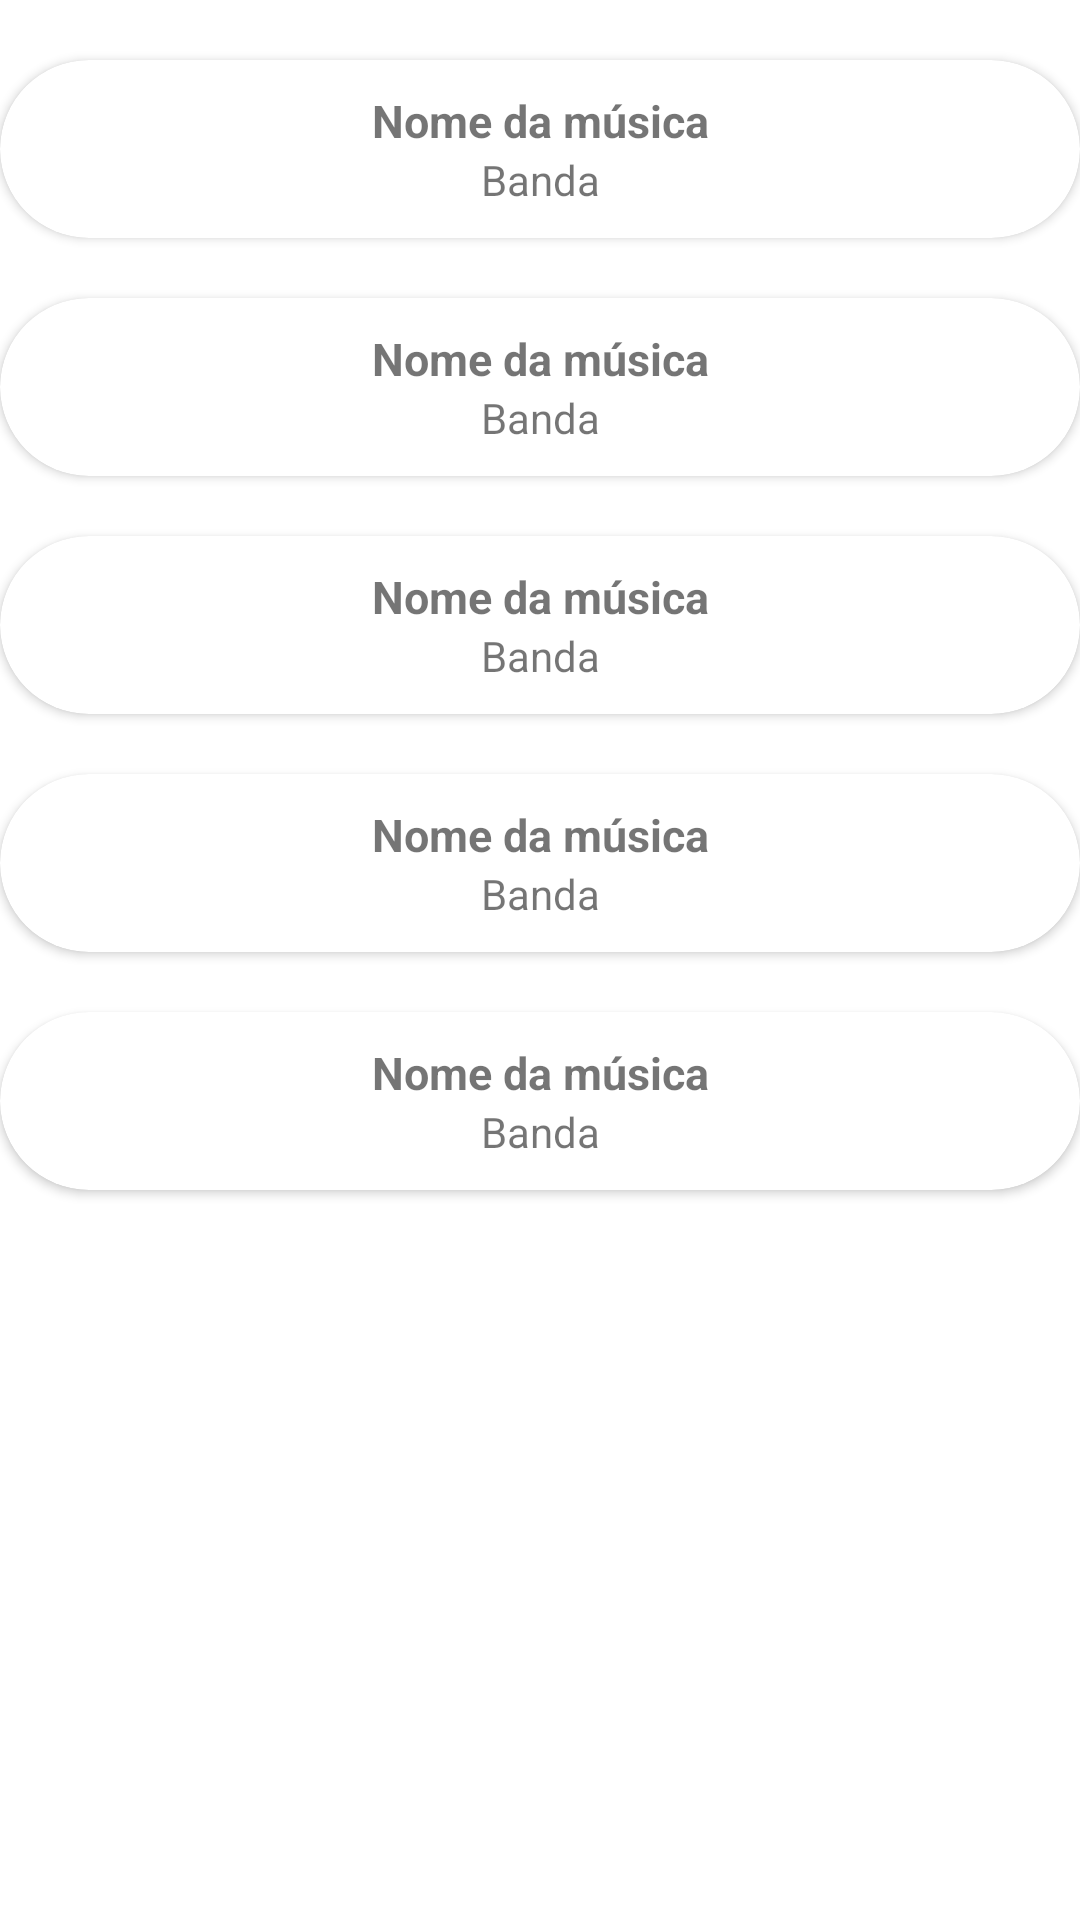

Layout XML and referenced resources for this Android screen:
<!-- AndroidManifest.xml: application theme Theme.CatalagoDeMusica -->
<!-- res/layout/fragment_musicas.xml -->
<?xml version="1.0" encoding="utf-8"?>
<androidx.constraintlayout.widget.ConstraintLayout xmlns:android="http://schemas.android.com/apk/res/android"
    xmlns:app="http://schemas.android.com/apk/res-auto"
    xmlns:tools="http://schemas.android.com/tools"
    android:layout_width="match_parent"
    android:layout_height="match_parent"
    tools:context=".MusicasFragment">

    <androidx.cardview.widget.CardView
        android:id="@+id/card"
        android:layout_width="match_parent"
        android:layout_height="wrap_content"
        android:layout_marginTop="20dp"
        android:layout_marginBottom="20dp"
        android:padding="16dp"
        app:cardCornerRadius="50dp"
        app:layout_constraintBottom_toTopOf="@+id/card1"
        app:layout_constraintEnd_toEndOf="parent"
        app:layout_constraintStart_toStartOf="parent"
        app:layout_constraintTop_toTopOf="parent">

        <androidx.constraintlayout.widget.ConstraintLayout
            android:layout_width="match_parent"
            android:layout_height="match_parent"
            android:padding="10dp">

            <TextView
                android:id="@+id/nomeMusica"
                android:layout_width="wrap_content"
                android:layout_height="wrap_content"
                android:text="Nome da música"
                android:textSize="15sp"
                android:textStyle="bold"
                app:layout_constraintEnd_toEndOf="parent"
                app:layout_constraintStart_toStartOf="parent"
                app:layout_constraintTop_toTopOf="parent" />

            <TextView
                android:id="@+id/nomeBanda"
                android:layout_width="wrap_content"
                android:layout_height="wrap_content"
                android:text="Banda"
                app:layout_constraintEnd_toEndOf="parent"
                app:layout_constraintStart_toStartOf="parent"
                app:layout_constraintTop_toBottomOf="@id/nomeMusica" />
        </androidx.constraintlayout.widget.ConstraintLayout>
    </androidx.cardview.widget.CardView>

    <androidx.cardview.widget.CardView
        android:id="@+id/card1"
        android:layout_width="match_parent"
        android:layout_height="wrap_content"
        android:layout_marginBottom="20dp"
        android:padding="16dp"
        app:cardCornerRadius="50dp"
        app:layout_constraintBottom_toTopOf="@+id/card2"
        app:layout_constraintEnd_toEndOf="parent"
        app:layout_constraintStart_toStartOf="parent"
        app:layout_constraintTop_toBottomOf="@id/card">

        <androidx.constraintlayout.widget.ConstraintLayout
            android:layout_width="match_parent"
            android:layout_height="match_parent"
            android:padding="10dp">

            <TextView
                android:id="@+id/nomeMusica1"
                android:layout_width="wrap_content"
                android:layout_height="wrap_content"
                android:text="Nome da música"
                android:textSize="15sp"
                android:textStyle="bold"
                app:layout_constraintEnd_toEndOf="parent"
                app:layout_constraintStart_toStartOf="parent"
                app:layout_constraintTop_toTopOf="parent" />

            <TextView
                android:id="@+id/nomeBanda1"
                android:layout_width="wrap_content"
                android:layout_height="wrap_content"
                android:text="Banda"
                app:layout_constraintEnd_toEndOf="parent"
                app:layout_constraintStart_toStartOf="parent"
                app:layout_constraintTop_toBottomOf="@id/nomeMusica1" />
        </androidx.constraintlayout.widget.ConstraintLayout>
    </androidx.cardview.widget.CardView>

    <androidx.cardview.widget.CardView
        android:id="@+id/card2"
        android:layout_width="match_parent"
        android:layout_height="wrap_content"
        android:layout_marginBottom="20dp"
        android:padding="16dp"
        app:cardCornerRadius="50dp"
        app:layout_constraintBottom_toTopOf="@+id/card3"
        app:layout_constraintEnd_toEndOf="parent"
        app:layout_constraintStart_toStartOf="parent"
        app:layout_constraintTop_toBottomOf="@id/card1">

        <androidx.constraintlayout.widget.ConstraintLayout
            android:layout_width="match_parent"
            android:layout_height="match_parent"
            android:padding="10dp">

            <TextView
                android:id="@+id/nomeMusica2"
                android:layout_width="wrap_content"
                android:layout_height="wrap_content"
                android:text="Nome da música"
                android:textSize="15sp"
                android:textStyle="bold"
                app:layout_constraintEnd_toEndOf="parent"
                app:layout_constraintStart_toStartOf="parent"
                app:layout_constraintTop_toTopOf="parent" />

            <TextView
                android:id="@+id/nomeBanda2"
                android:layout_width="wrap_content"
                android:layout_height="wrap_content"
                android:text="Banda"
                app:layout_constraintEnd_toEndOf="parent"
                app:layout_constraintStart_toStartOf="parent"
                app:layout_constraintTop_toBottomOf="@id/nomeMusica2" />
        </androidx.constraintlayout.widget.ConstraintLayout>
    </androidx.cardview.widget.CardView>

    <androidx.cardview.widget.CardView
        android:id="@+id/card3"
        android:layout_width="match_parent"
        android:layout_height="wrap_content"
        android:layout_marginBottom="20dp"
        android:padding="16dp"
        app:cardCornerRadius="50dp"
        app:layout_constraintBottom_toTopOf="@+id/card4"
        app:layout_constraintEnd_toEndOf="parent"
        app:layout_constraintStart_toStartOf="parent"
        app:layout_constraintTop_toBottomOf="@id/card2">

        <androidx.constraintlayout.widget.ConstraintLayout
            android:layout_width="match_parent"
            android:layout_height="match_parent"
            android:padding="10dp">

            <TextView
                android:id="@+id/nomeMusica3"
                android:layout_width="wrap_content"
                android:layout_height="wrap_content"
                android:text="Nome da música"
                android:textSize="15sp"
                android:textStyle="bold"
                app:layout_constraintEnd_toEndOf="parent"
                app:layout_constraintStart_toStartOf="parent"
                app:layout_constraintTop_toTopOf="parent" />

            <TextView
                android:id="@+id/nomeBanda3"
                android:layout_width="wrap_content"
                android:layout_height="wrap_content"
                android:text="Banda"
                app:layout_constraintEnd_toEndOf="parent"
                app:layout_constraintStart_toStartOf="parent"
                app:layout_constraintTop_toBottomOf="@id/nomeMusica3" />
        </androidx.constraintlayout.widget.ConstraintLayout>
    </androidx.cardview.widget.CardView>

    <androidx.cardview.widget.CardView
        android:id="@+id/card4"
        android:layout_width="match_parent"
        android:layout_height="wrap_content"
        android:layout_marginTop="20dp"
        android:padding="16dp"
        app:cardCornerRadius="50dp"
        app:layout_constraintEnd_toEndOf="parent"
        app:layout_constraintStart_toStartOf="parent"
        app:layout_constraintTop_toBottomOf="@id/card3">

        <androidx.constraintlayout.widget.ConstraintLayout
            android:layout_width="match_parent"
            android:layout_height="match_parent"
            android:padding="10dp">

            <TextView
                android:id="@+id/nomeMusica4"
                android:layout_width="wrap_content"
                android:layout_height="wrap_content"
                android:text="Nome da música"
                android:textSize="15sp"
                android:textStyle="bold"
                app:layout_constraintEnd_toEndOf="parent"
                app:layout_constraintStart_toStartOf="parent"
                app:layout_constraintTop_toTopOf="parent" />

            <TextView
                android:id="@+id/nomeBanda4"
                android:layout_width="wrap_content"
                android:layout_height="wrap_content"
                android:text="Banda"
                app:layout_constraintEnd_toEndOf="parent"
                app:layout_constraintStart_toStartOf="parent"
                app:layout_constraintTop_toBottomOf="@id/nomeMusica4" />
        </androidx.constraintlayout.widget.ConstraintLayout>
    </androidx.cardview.widget.CardView>
</androidx.constraintlayout.widget.ConstraintLayout>
<!-- resources referenced by this layout -->
<resources>
  <style name="Theme.CatalagoDeMusica" parent="Theme.MaterialComponents.DayNight.NoActionBar">
          
          <item name="colorPrimary">@color/purple_500</item>
          <item name="colorPrimaryVariant">@color/purple_700</item>
          <item name="colorOnPrimary">@color/white</item>
          
          <item name="colorSecondary">@color/teal_200</item>
          <item name="colorSecondaryVariant">@color/teal_700</item>
          <item name="colorOnSecondary">@color/black</item>
          
          <item name="android:statusBarColor" tools:targetApi="l">?attr/colorPrimaryVariant</item>
          
      </style>
  <!-- not gathered from this repository: default colours our renderer supplied (Android Studio template values) -->
  <color name="purple_500">#FF6200EE</color>
  <color name="purple_700">#FF3700B3</color>
  <color name="teal_200">#FF03DAC5</color>
  <color name="teal_700">#FF018786</color>
  <color name="black">#FF000000</color>
  <color name="white">#FFFFFFFF</color>
</resources>
